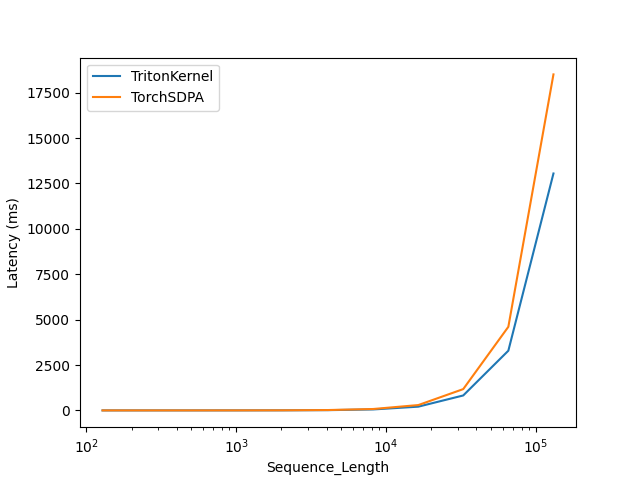

The file beside this chart, header and first rows:
Sequence_Length, TritonKernel, TorchSDPA
128, 0.09124, 0.1183
256, 0.153, 0.2105
512, 0.3552, 0.4703
1024, 1.037, 1.459
2048, 3.701, 5.236
4096, 14.01, 19.64
8192, 53.05, 76.95
16384, 206, 294
32678, 822.8, 1173
65356, 3289, 4604
130712, 13050, 18508
